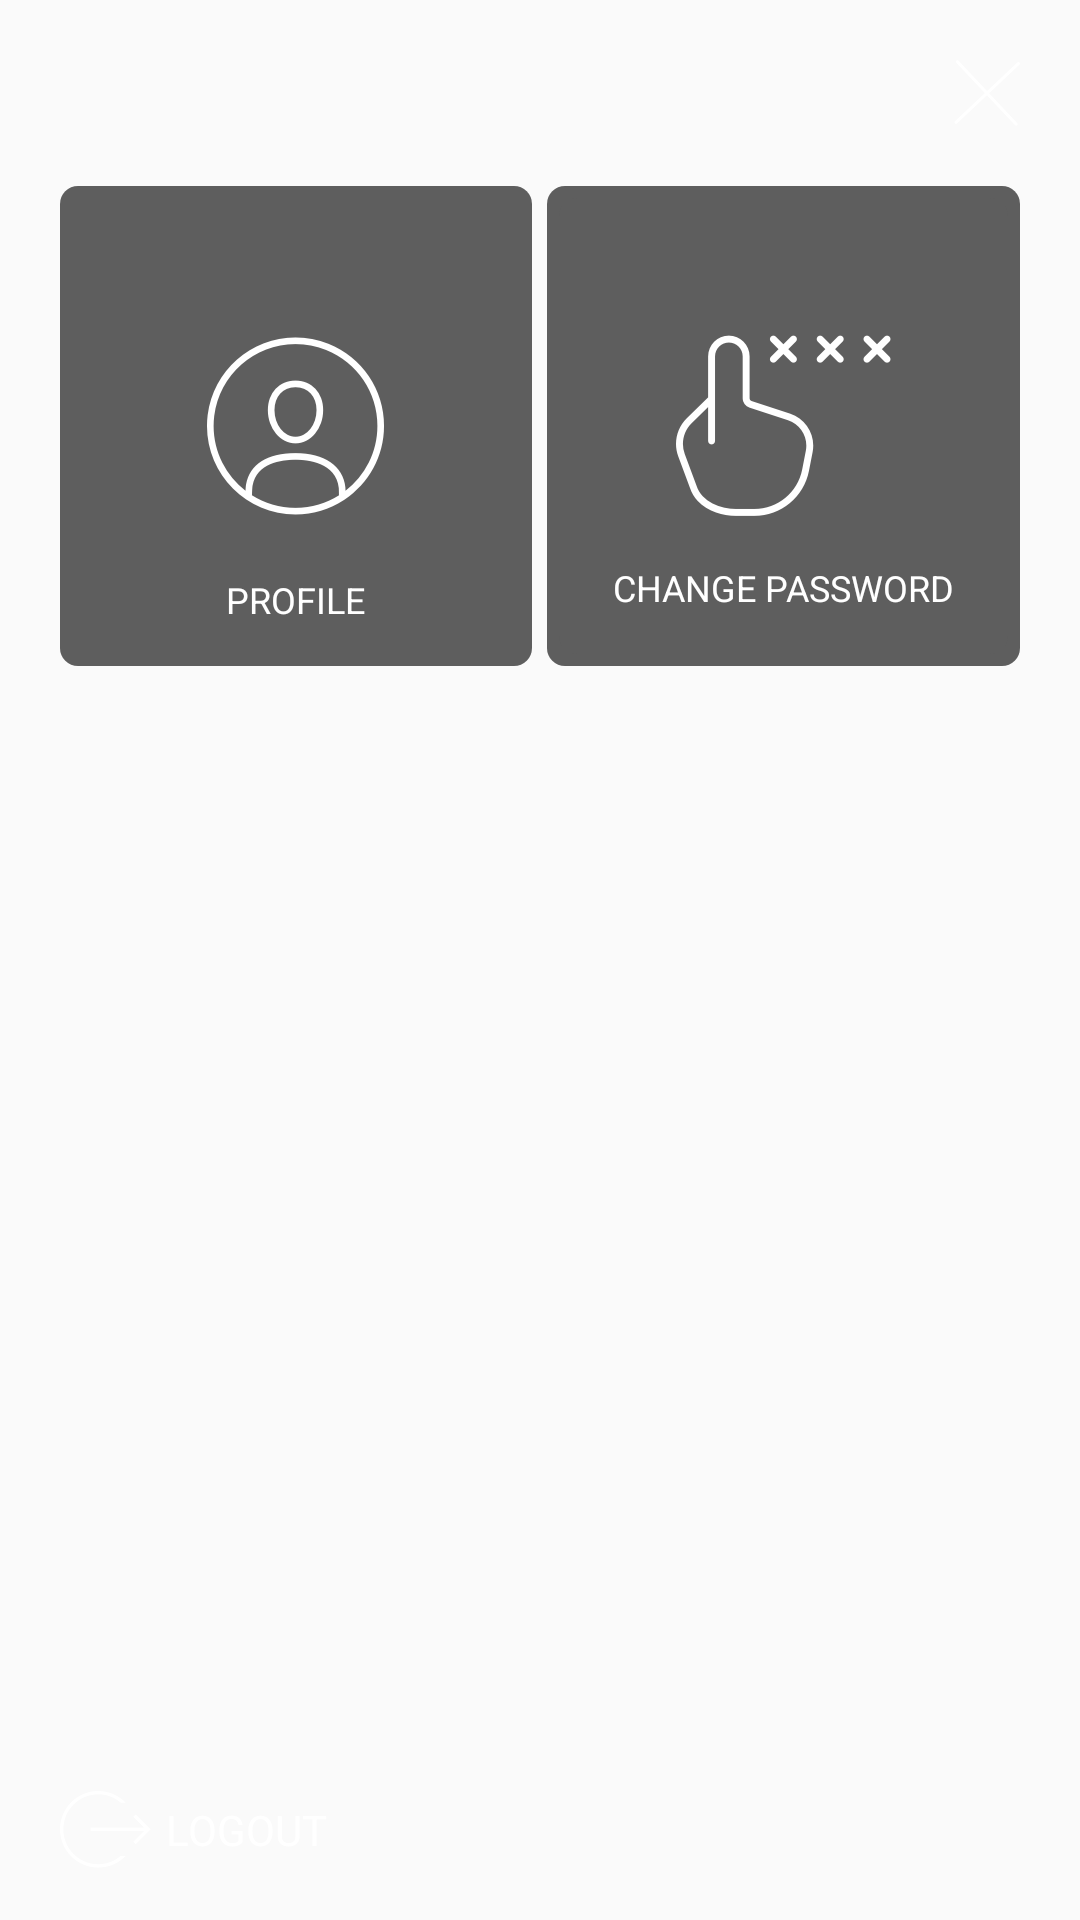

Layout XML and referenced resources for this Android screen:
<!-- AndroidManifest.xml: application theme AppTheme -->
<!-- res/layout/fullscreen_dialog.xml -->
<?xml version="1.0" encoding="utf-8"?>
<RelativeLayout xmlns:android="http://schemas.android.com/apk/res/android"
    xmlns:tools="http://schemas.android.com/tools"
    android:layout_width="match_parent"
    android:layout_height="wrap_content">

    <ImageView
        android:id="@+id/closeDialog"
        android:layout_width="wrap_content"
        android:layout_height="wrap_content"
        android:layout_alignParentRight="true"
        android:padding="@dimen/profile_margin_padding"
        android:src="@mipmap/close"
        tools:ignore="ContentDescription" />

    <LinearLayout
        android:layout_width="match_parent"
        android:layout_height="wrap_content"
        android:layout_below="@+id/closeDialog"
        android:layout_marginLeft="@dimen/profile_margin_left"
        android:layout_marginRight="@dimen/profile_margin_right"
        android:orientation="vertical">

        <LinearLayout
            android:layout_width="match_parent"
            android:layout_height="wrap_content"
            android:orientation="horizontal">

            <FrameLayout
                android:id="@+id/profileBtn"
                android:layout_width="0dp"
                android:layout_height="@dimen/profile_height"
                android:layout_weight="1"
                android:background="@drawable/profile_btn_bg"
                android:orientation="vertical">

                <ImageView
                    android:layout_width="wrap_content"
                    android:layout_height="wrap_content"
                    android:layout_gravity="center"
                    android:src="@mipmap/profile_popup"
                    tools:ignore="ContentDescription" />

                <TextView
                    android:layout_width="wrap_content"
                    android:layout_height="wrap_content"
                    android:layout_gravity="center_horizontal|bottom"
                    android:layout_marginBottom="@dimen/profile_margin_btn_bottom"
                    android:text="profile"
                    android:textAllCaps="true"
                    android:textColor="@color/colorWhite"
                    android:textSize="@dimen/sp_12" />

            </FrameLayout>


            <LinearLayout
                android:id="@+id/changePassBtn"
                android:layout_width="0dp"
                android:layout_height="@dimen/profile_height"
                android:layout_marginLeft="@dimen/margin_profile_btn_spacing"
                android:layout_weight="1"
                android:background="@drawable/profile_btn_bg"
                android:orientation="vertical">

                <FrameLayout
                    android:id="@+id/changePasswordBtn"
                    android:layout_width="match_parent"
                    android:layout_height="@dimen/profile_height"
                    android:layout_weight="1"
                    android:background="@drawable/profile_btn_bg"
                    android:orientation="vertical">

                    <ImageView
                        android:layout_width="wrap_content"
                        android:layout_height="wrap_content"
                        android:layout_gravity="center"
                        android:src="@mipmap/changepassword"
                        tools:ignore="ContentDescription" />

                    <TextView
                        android:layout_width="wrap_content"
                        android:layout_height="wrap_content"
                        android:layout_gravity="center_horizontal|bottom"
                        android:layout_marginBottom="@dimen/profile_margin_btn_bottom"
                        android:gravity="center"
                        android:text="change password"
                        android:textAllCaps="true"
                        android:textColor="@color/colorWhite"
                        android:textSize="@dimen/sp_12" />
                </FrameLayout>

            </LinearLayout>

        </LinearLayout>

    </LinearLayout>

    <LinearLayout
        android:id="@+id/logoutBtn"
        android:layout_width="match_parent"
        android:layout_height="@dimen/profile_margin_bottom"
        android:layout_alignParentBottom="true"
        android:layout_marginLeft="@dimen/profile_margin_left"
        android:layout_marginRight="@dimen/profile_margin_right"
        android:gravity="center|left"
        android:orientation="horizontal">

        <ImageView
            android:layout_width="wrap_content"
            android:layout_height="wrap_content"
            android:src="@mipmap/logout"
            tools:ignore="ContentDescription" />

        <TextView
            android:layout_width="wrap_content"
            android:layout_height="wrap_content"
            android:layout_marginLeft="@dimen/profile_logout_spacing"
            android:text="logout"
            android:textAllCaps="true"
            android:textColor="@color/colorWhite"
            android:textSize="@dimen/sp_14" />
    </LinearLayout>


</RelativeLayout>
<!-- resources referenced by this layout -->
<resources>
  <color name="colorWhite">#FFFFFF</color>
  <dimen name="margin_profile_btn_spacing">5dp</dimen>
  <dimen name="profile_height">160dp</dimen>
  <dimen name="profile_logout_spacing">5dp</dimen>
  <dimen name="profile_margin_bottom">60dp</dimen>
  <dimen name="profile_margin_btn_bottom">10dp</dimen>
  <dimen name="profile_margin_left">20dp</dimen>
  <dimen name="profile_margin_padding">20dp</dimen>
  <dimen name="profile_margin_right">20dp</dimen>
  <dimen name="sp_12">12sp</dimen>
  <dimen name="sp_14">14sp</dimen>
  <!-- drawable profile_btn_bg (drawable) -->
  <?xml version="1.0" encoding="utf-8"?>
  <shape xmlns:android="http://schemas.android.com/apk/res/android"
      android:shape="rectangle">
  
      
      <solid android:color="@color/proofile_btn_bg" />
  
      
      <padding
          android:bottom="4dp"
          android:left="4dp"
          android:right="4dp"
          android:top="4dp" />
  
      
      <corners android:radius="6dp" />
  
  </shape>
  <!-- mipmap changepassword: png bitmap (mipmap-hdpi, 2996 bytes) -->
  <!-- mipmap close: png bitmap (mipmap-hdpi, 804 bytes) -->
  <!-- mipmap logout: png bitmap (mipmap-hdpi, 903 bytes) -->
  <!-- mipmap profile_popup: png bitmap (mipmap-hdpi, 3574 bytes) -->
  <style name="AppTheme" parent="Theme.AppCompat.Light.NoActionBar">
          
          <item name="colorPrimary">@color/colorPrimary</item>
          <item name="colorPrimaryDark">@color/colorPrimaryDark</item>
          <item name="colorAccent">@color/colorBtBlue</item>
      </style>
  <color name="proofile_btn_bg">#5E5E5E</color>
  <color name="colorPrimary">#FFFFFF</color>
  <color name="colorPrimaryDark">#000000</color>
  <color name="colorBtBlue">#28AEF5</color>
</resources>
